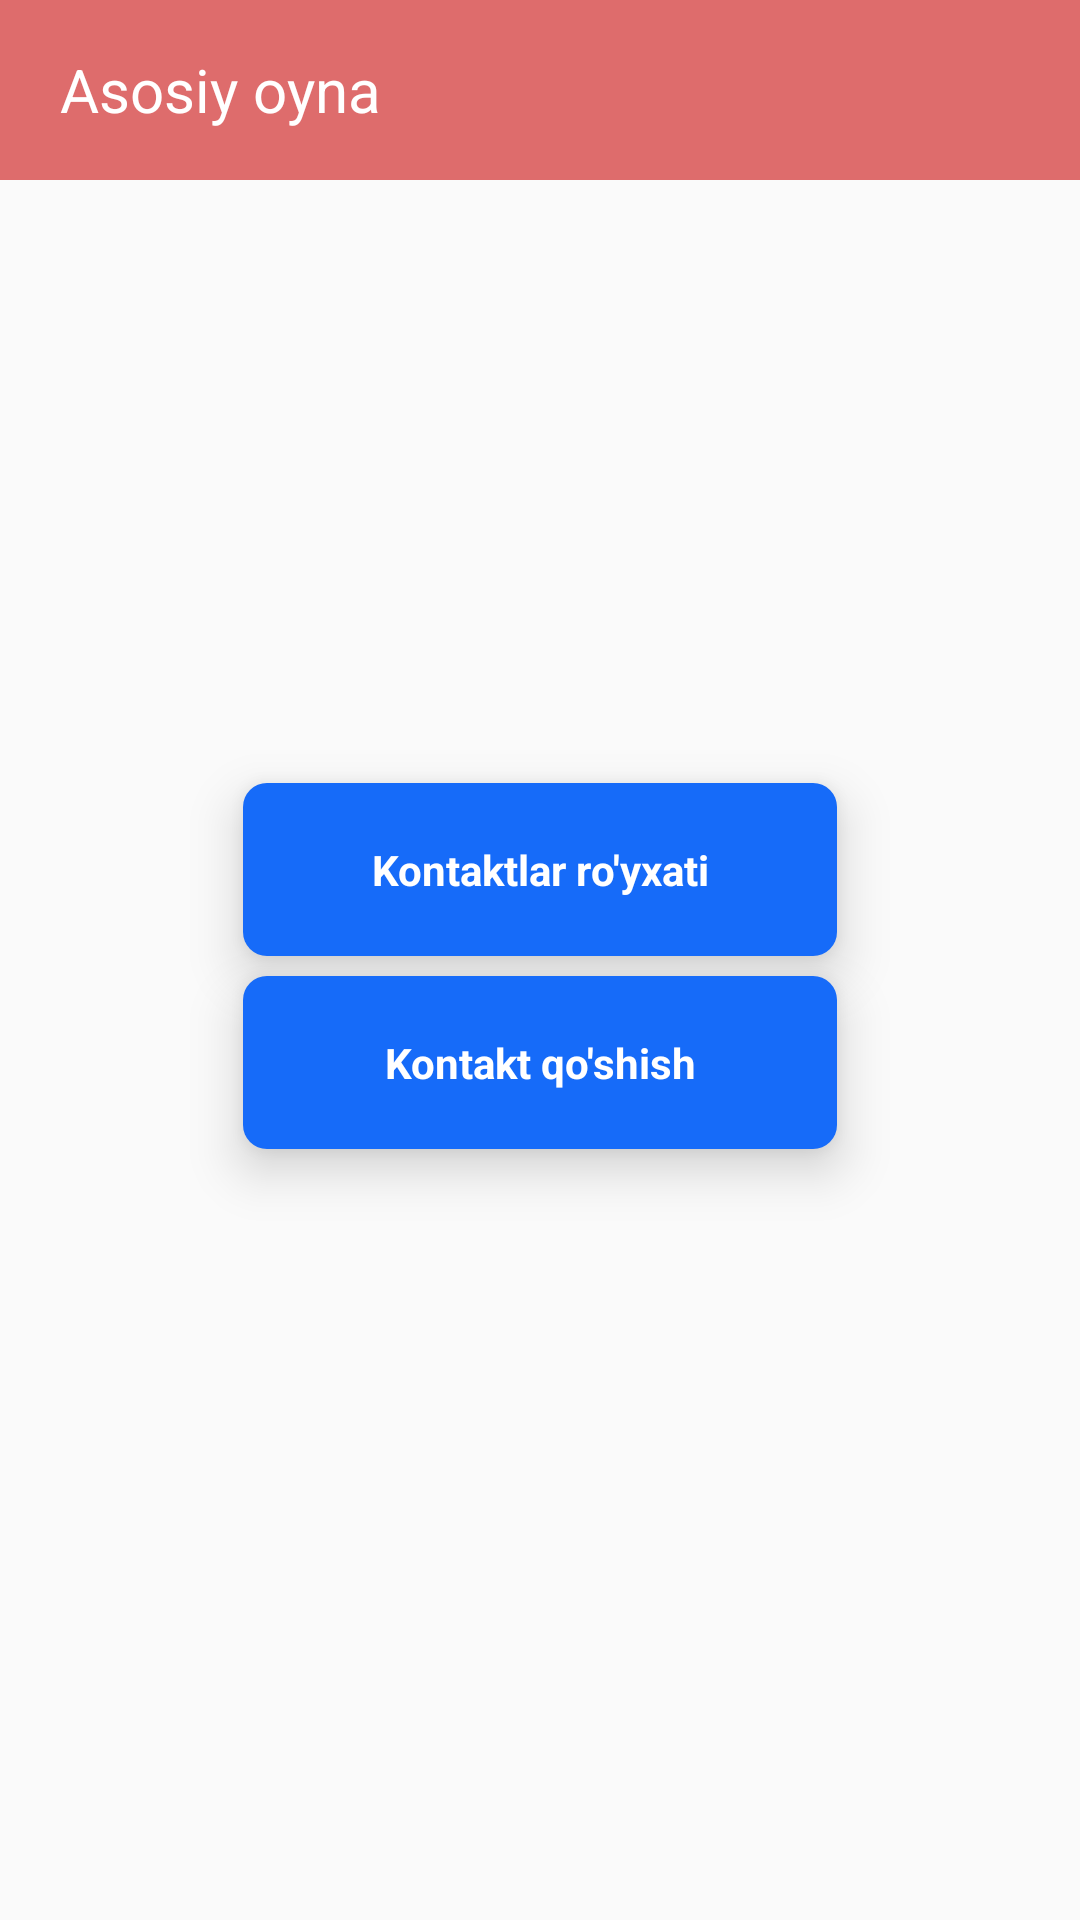

Android layout source for this screen:
<!-- AndroidManifest.xml: application theme Theme.MyApplication0000 -->
<!-- res/layout/fragment_mainscreen.xml -->
<?xml version="1.0" encoding="utf-8"?>
<androidx.constraintlayout.widget.ConstraintLayout
    xmlns:android="http://schemas.android.com/apk/res/android"
    xmlns:app="http://schemas.android.com/apk/res-auto"
    xmlns:tools="http://schemas.android.com/tools"
    android:layout_width="match_parent"
    android:layout_height="match_parent"
    tools:context=".MainScreen">
    <com.google.android.material.appbar.AppBarLayout
        android:id="@+id/appbar"
        android:layout_width="match_parent"
        android:layout_height="60dp"
        android:background="#DE6C6C"
        app:layout_constraintEnd_toEndOf="parent"
        app:layout_constraintHorizontal_bias="0.5"
        app:layout_constraintStart_toStartOf="parent"
        tools:ignore="MissingConstraints">

        <TextView
            android:layout_width="match_parent"
            android:layout_height="match_parent"
            android:layout_marginStart="20dp"
            android:gravity="center_vertical"
            android:text="Asosiy oyna"
            android:textColor="@color/white"
            android:textSize="20sp" />
    </com.google.android.material.appbar.AppBarLayout>
    <androidx.constraintlayout.widget.Guideline
        android:id="@+id/guideline"
        android:layout_width="wrap_content"
        android:layout_height="wrap_content"
        android:orientation="horizontal"
        app:layout_constraintGuide_percent="0.5"/>

    <TextView
        android:id="@+id/btn_list"
        android:layout_width="0dp"
        android:layout_height="0dp"
        android:layout_marginTop="250dp"
        android:background="@drawable/button_round"
        android:gravity="center"
        android:text="Kontaktlar ro'yxati"
        android:elevation="10dp"
        android:padding="10dp"
        android:textColor="@color/white"
        android:textStyle="bold"
        app:layout_constraintBottom_toBottomOf="@id/guideline"
        app:layout_constraintEnd_toEndOf="parent"
        app:layout_constraintHeight_percent="0.09"
        app:layout_constraintStart_toStartOf="parent"
        app:layout_constraintTop_toTopOf="parent"
        app:layout_constraintVertical_bias="0.9"
        app:layout_constraintWidth_percent="0.55" />

    <TextView
        android:id="@+id/btn_add"
        android:layout_width="0dp"
        android:layout_height="0dp"
        android:background="@drawable/button_round"
        android:gravity="center"
        android:text="Kontakt qo'shish"
        android:textColor="@color/white"
        android:textStyle="bold"
        android:elevation="10dp"
        android:padding="10dp"
        app:layout_constraintBottom_toBottomOf="parent"
        app:layout_constraintEnd_toEndOf="parent"
        app:layout_constraintHeight_percent="0.09"
        app:layout_constraintStart_toStartOf="parent"
        app:layout_constraintTop_toBottomOf="@id/guideline"
        app:layout_constraintVertical_bias="0.02"
        app:layout_constraintWidth_percent="0.55" />

</androidx.constraintlayout.widget.ConstraintLayout>
<!-- resources referenced by this layout -->
<resources>
  <!-- drawable button_round (drawable) -->
  <?xml version="1.0" encoding="utf-8"?>
  <shape xmlns:android="http://schemas.android.com/apk/res/android">
      <corners android:radius="8dp" />
      <solid android:color="#166BF9" />
  </shape>
  <style name="Theme.MyApplication0000" parent="Theme.AppCompat.Light.NoActionBar">
          
          <item name="colorPrimary">@color/purple_500</item>
          <item name="colorPrimaryVariant">@color/purple_700</item>
          <item name="colorOnPrimary">@color/white</item>
          
          <item name="colorSecondary">@color/teal_200</item>
          <item name="colorSecondaryVariant">@color/teal_700</item>
          <item name="colorOnSecondary">@color/black</item>
          
          <item name="android:statusBarColor">#E8EBF4</item>
          
          <item name="android:windowLightStatusBar">true</item>"
      </style>
  <!-- not gathered from this repository: default colours our renderer supplied (Android Studio template values) -->
  <color name="purple_500">#FF6200EE</color>
  <color name="purple_700">#FF3700B3</color>
  <color name="teal_200">#FF03DAC5</color>
  <color name="teal_700">#FF018786</color>
  <color name="black">#FF000000</color>
  <color name="white">#FFFFFFFF</color>
</resources>
